7-way image classification set "processed" from GitHub (DHemanth2001/Landslide_Identification_Using_ML); label vocabulary: debris flow, landslide, mudflow, non landslide, rockfall, rotational slide, translational slide.

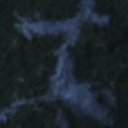
Label: mudflow

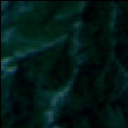
Label: rotational slide

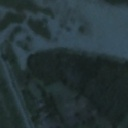
Label: landslide

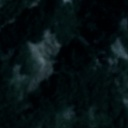
Label: rockfall

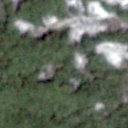
Label: mudflow

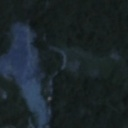
Label: rotational slide
